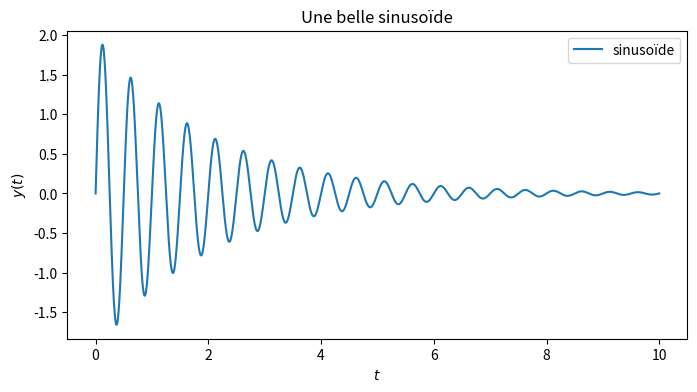

Source code (Python):
# Une ligne qui commence par le symbole # est un commentaire et n'est donc pas exécutée
# Import du module 'numpy', que l'on utilisera dans la suite du code 'np' pour faire plus court
import numpy as np
# Import du sous-module 'pyplot' du module 'matplotlib', et renommage en 'plt'
import matplotlib.pyplot as plt
# Abscisses sur lesquelles sera calculée la sinusoïde : un point tous les 0,1 s entre 0 et 10 s
t = np.arange(0, 10, 0.001)
# Fréquence de la sinuoïde
f = 2
phi = np.pi/3
A = 2
a = 0.5
# Sinusoïde : c'est tout simple, il suffit d'écrire l'expression mathématique
y = A*np.e**(-a*t)*np.sin(2*np.pi*f*t)
# Création d'une figure, dont on définit la taille
plt.figure(figsize=(8,4))
# Affichage de la sinusoïde (dans la figure créée)
plt.plot(t, y, label="sinusoïde")
# Légende
plt.legend()
# Axes
plt.xlabel("$t$")
plt.ylabel("$y(t)$")
# Titre
plt.title("Une belle sinusoïde")
# Affichage (pas toujours nécessaire, mais parfois c'est indispensable)
plt.show()